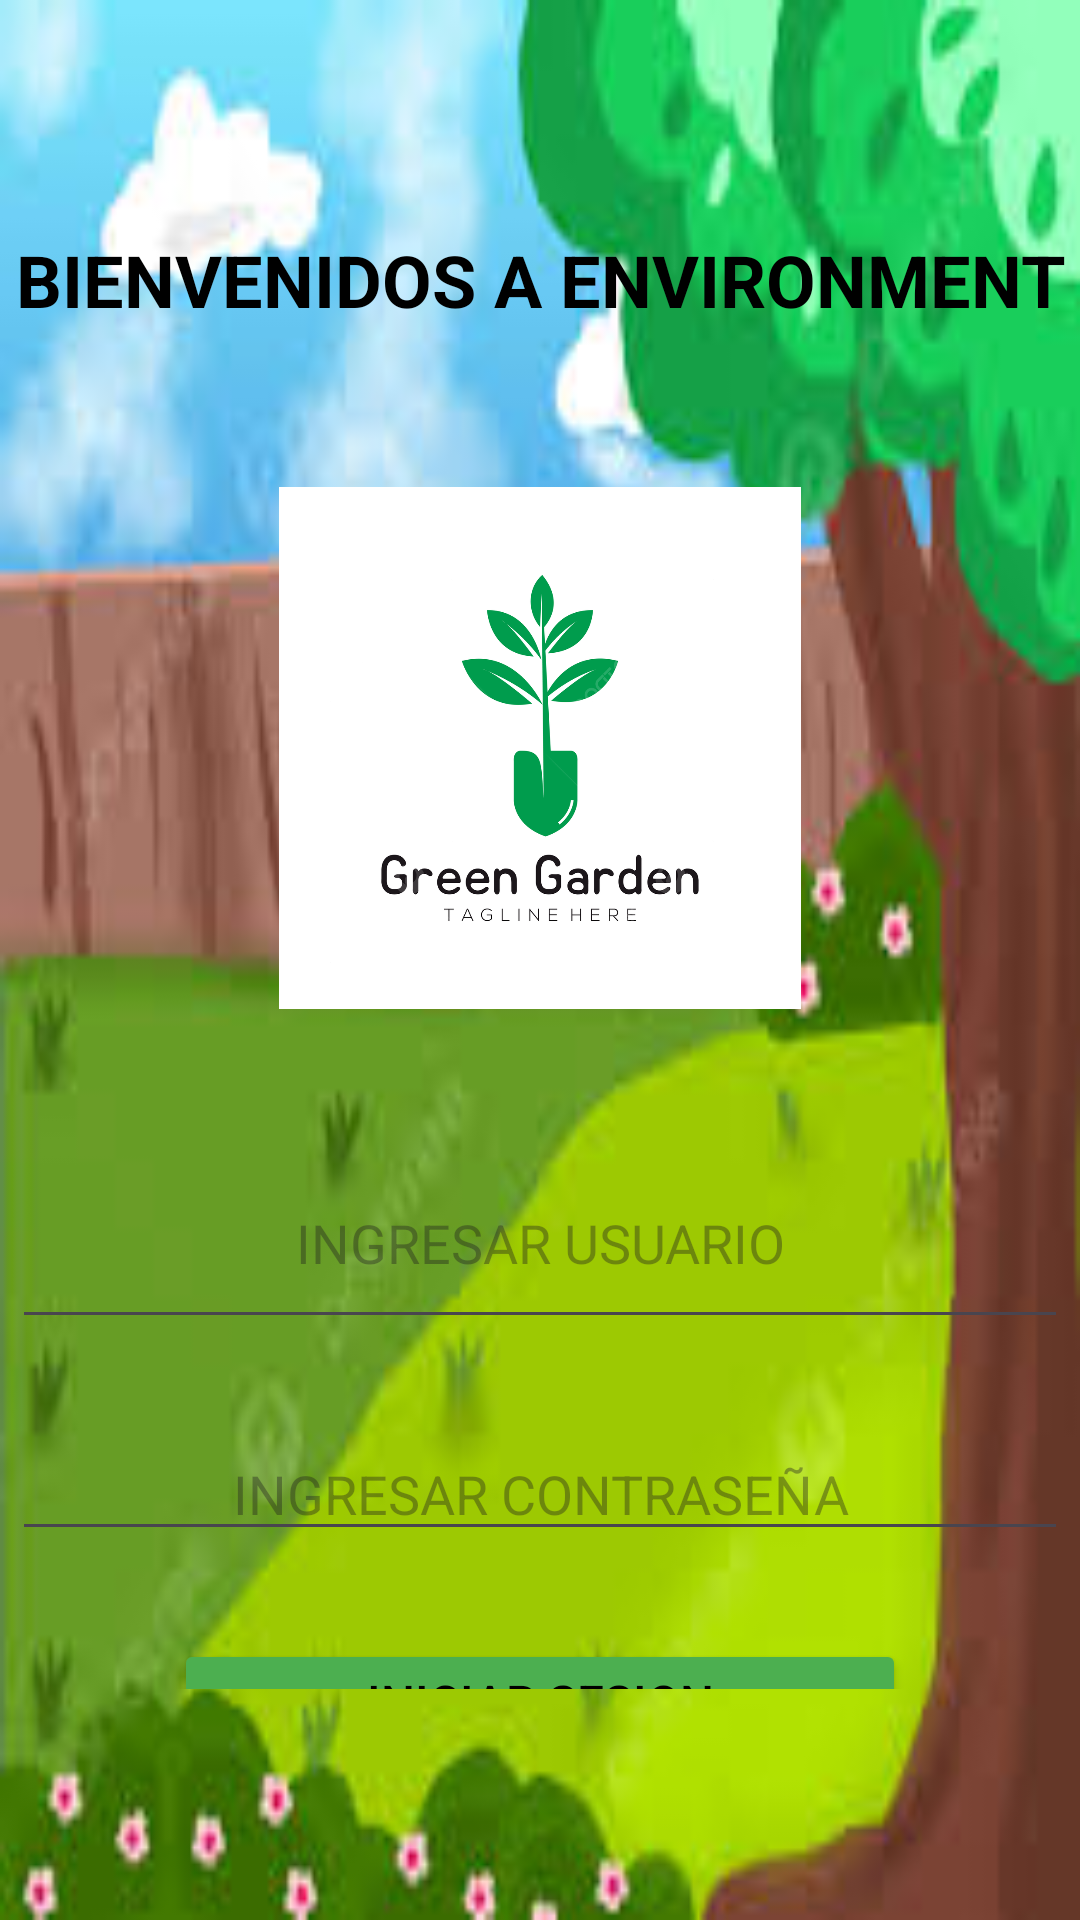

The Android layout XML behind this screen, and the referenced resources:
<!-- AndroidManifest.xml: application theme Theme.EcoGarden -->
<!-- res/layout/activity_main.xml -->
<?xml version="1.0" encoding="utf-8"?>
<androidx.constraintlayout.widget.ConstraintLayout xmlns:android="http://schemas.android.com/apk/res/android"
    xmlns:app="http://schemas.android.com/apk/res-auto"
    xmlns:tools="http://schemas.android.com/tools"
    android:id="@+id/main"
    android:layout_width="match_parent"
    android:layout_height="match_parent"
    android:background="@drawable/fondogarden"
    tools:context=".MainActivity">

    <LinearLayout
        android:id="@+id/linearLayout"
        android:layout_width="0dp"
        android:layout_height="0dp"
        android:layout_marginStart="4dp"
        android:layout_marginTop="77dp"
        android:layout_marginEnd="4dp"
        android:layout_marginBottom="77dp"
        android:orientation="vertical"
        app:layout_constraintBottom_toBottomOf="parent"
        app:layout_constraintEnd_toEndOf="parent"
        app:layout_constraintStart_toStartOf="parent"
        app:layout_constraintTop_toTopOf="parent">

        <TextView
            android:id="@+id/textView"
            android:layout_width="match_parent"
            android:layout_height="wrap_content"
            android:text="BIENVENIDOS A ENVIRONMENT"
            android:textAlignment="center"
            android:textColor="@color/black"
            android:textSize="24sp"
            android:textStyle="bold" />

        <ImageView
            android:id="@+id/imageView"
            android:layout_width="174dp"
            android:layout_height="210dp"
            android:layout_gravity="center"
            android:layout_marginTop="35dp"
            app:srcCompat="@drawable/logo" />

        <LinearLayout
            android:layout_width="match_parent"
            android:layout_height="67dp"
            android:layout_marginTop="25dp"
            android:orientation="vertical">

            <EditText
                android:id="@+id/horas"
                android:layout_width="match_parent"
                android:layout_height="match_parent"
                android:ems="10"
                android:textAlignment="center"
                android:hint="INGRESAR USUARIO"
                android:inputType="text"
                android:textColor="@color/white" />
        </LinearLayout>

        <LinearLayout
            android:layout_width="match_parent"
            android:layout_height="50dp"
            android:layout_marginTop="25dp"
            android:orientation="horizontal">

            <EditText
                android:id="@+id/editTextTextPassword"
                android:layout_width="333dp"
                android:layout_height="wrap_content"
                android:layout_gravity="center"
                android:layout_weight="1"
                android:ems="10"
                android:textAlignment="center"
                android:hint="INGRESAR CONTRASEÑA"
                android:inputType="textPassword"
                android:textColor="@color/white" />
        </LinearLayout>

        <LinearLayout
            android:layout_width="match_parent"
            android:layout_height="38dp"
            android:layout_marginTop="25dp"
            android:orientation="vertical">

            <Button
                android:id="@+id/cacular"
                android:layout_width="244dp"
                android:layout_height="wrap_content"
                android:layout_gravity="center"
                android:backgroundTint="#4CAF50"
                android:text="INICIAR SESION"
                android:textAlignment="center"
                android:textColor="@color/black"
                android:textSize="16sp" />
        </LinearLayout>

        <LinearLayout
            android:layout_width="match_parent"
            android:layout_height="49dp"
            android:layout_marginTop="15dp"
            android:orientation="vertical">

            <TextView
                android:id="@+id/muestraR"
                android:layout_width="match_parent"
                android:layout_height="wrap_content"
                android:text="REGISTRO"
                android:textAlignment="center"
                android:textColor="@color/white"
                android:textSize="24dp"
                android:textStyle="bold" />
        </LinearLayout>
    </LinearLayout>
</androidx.constraintlayout.widget.ConstraintLayout>
<!-- resources referenced by this layout -->
<resources>
  <!-- drawable fondogarden: png bitmap (drawable, 8748 bytes) -->
  <!-- drawable logo: jpg bitmap (drawable, 83658 bytes) -->
  <style name="Theme.EcoGarden" parent="Base.Theme.EcoGarden" />
  <style name="Base.Theme.EcoGarden" parent="Theme.Material3.DayNight.NoActionBar">
          
          
      </style>
  <!-- not gathered from this repository: default colours our renderer supplied (Android Studio template values) -->
  <color name="black">#FF000000</color>
  <color name="white">#FFFFFFFF</color>
</resources>
